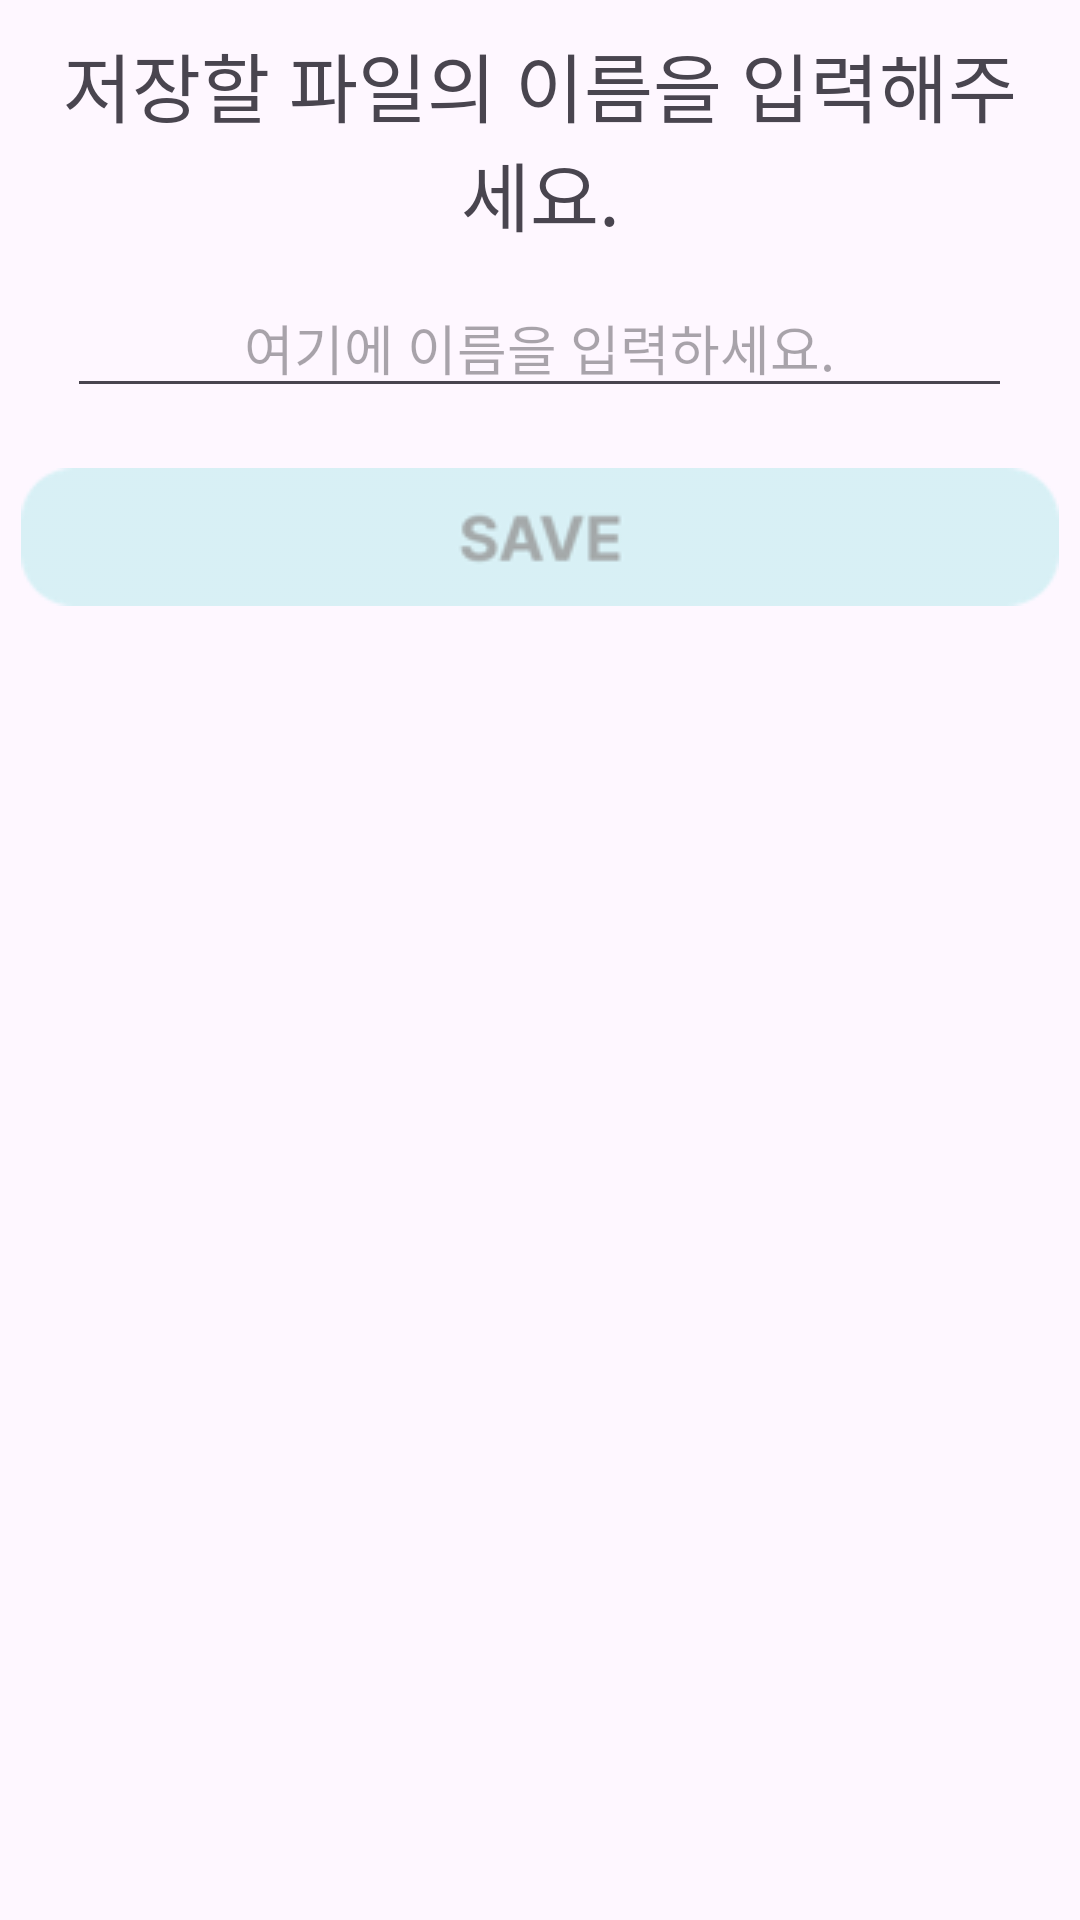

Produce the Android XML layout that renders to this screen, including the resource entries it uses.
<!-- AndroidManifest.xml: application theme Theme.TalkSumAndroidPJ -->
<!-- res/layout/nextsavedialog.xml -->
<?xml version="1.0" encoding="utf-8"?>
<LinearLayout xmlns:android="http://schemas.android.com/apk/res/android"
    android:orientation="vertical"
    android:layout_width="match_parent"
    android:layout_height="wrap_content">
<TextView
    android:layout_width="match_parent"
    android:layout_height="wrap_content"
    android:gravity="center"
    android:text="저장할 파일의 이름을 입력해주세요."
    android:textSize="25dp"
    android:layout_margin="10dp"
    />

    <EditText
        android:id="@+id/editTextText5"
        android:layout_width="wrap_content"
        android:layout_gravity="center"
        android:layout_height="wrap_content"
        android:inputType="text"
        android:gravity="center"
        android:ems="15"
        android:hint="여기에 이름을 입력하세요."
        android:layout_marginBottom="20dp"
        />
    <ImageButton
        android:id="@+id/savebutton"
        android:layout_width="wrap_content"
        android:layout_height="wrap_content"
        android:layout_gravity="center"
        android:background="@drawable/saveimage"
        android:layout_marginBottom="10dp"
        />

</LinearLayout>
<!-- resources referenced by this layout -->
<resources>
  <!-- drawable saveimage: png bitmap (drawable, 2871 bytes) -->
  <style name="Theme.TalkSumAndroidPJ" parent="Base.Theme.TalkSumAndroidPJ" />
  <style name="Base.Theme.TalkSumAndroidPJ" parent="Theme.Material3.DayNight.NoActionBar">
          
          
      </style>
</resources>
